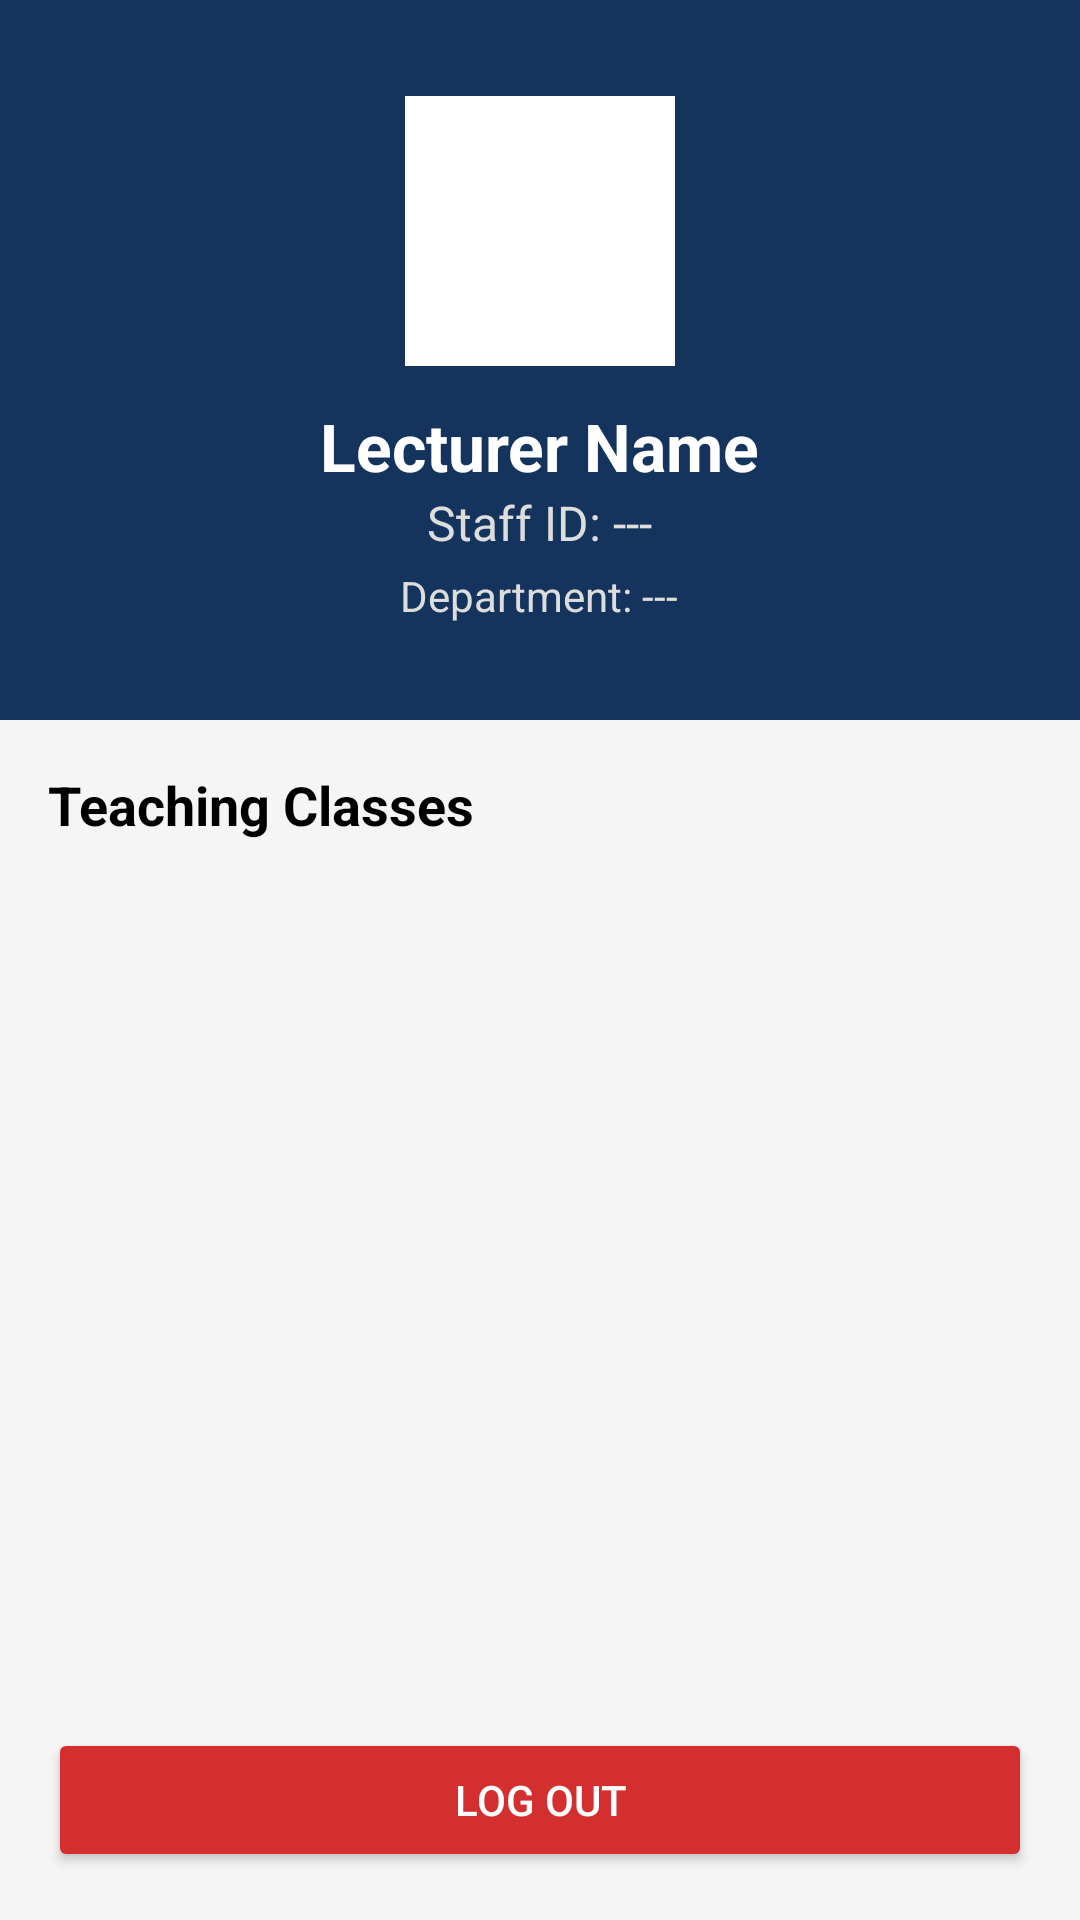

Write the Android layout XML for this screen, with the resource values it uses.
<!-- AndroidManifest.xml: application theme Theme.ClassroomScheduleManagementApp -->
<!-- res/layout/fragment_lecturer_account.xml -->
<?xml version="1.0" encoding="utf-8"?>
<LinearLayout xmlns:android="http://schemas.android.com/apk/res/android"
    android:layout_width="match_parent"
    android:layout_height="match_parent"
    android:orientation="vertical"
    android:background="#F5F5F5">

    <LinearLayout
        android:layout_width="match_parent"
        android:layout_height="wrap_content"
        android:background="#14345E"
        android:padding="32dp"
        android:orientation="vertical"
        android:gravity="center">

        <ImageView
            android:id="@+id/imgLecturerAvatar"
            android:layout_width="90dp"
            android:layout_height="90dp"
            android:src="@drawable/ic_menu_camera"
            android:background="@android:color/white"
            android:padding="4dp"/>

        <TextView
            android:id="@+id/tvLecturerName"
            android:layout_width="wrap_content"
            android:layout_height="wrap_content"
            android:text="Lecturer Name"
            android:textColor="@android:color/white"
            android:textSize="22sp"
            android:textStyle="bold"
            android:layout_marginTop="12dp"/>

        <TextView
            android:id="@+id/tvStaffId"
            android:layout_width="wrap_content"
            android:layout_height="wrap_content"
            android:text="Staff ID: ---"
            android:textColor="#DDDDDD"
            android:textSize="16sp"/>

        <TextView
            android:id="@+id/tvDepartment"
            android:layout_width="wrap_content"
            android:layout_height="wrap_content"
            android:text="Department: ---"
            android:textColor="#DDDDDD"
            android:textSize="14sp"
            android:layout_marginTop="4dp"/>
    </LinearLayout>

    <TextView
        android:layout_width="match_parent"
        android:layout_height="wrap_content"
        android:padding="16dp"
        android:text="Teaching Classes"
        android:textColor="#000000"
        android:textSize="18sp"
        android:textStyle="bold" />

    <androidx.recyclerview.widget.RecyclerView
        android:id="@+id/rcvLecturerCourses"
        android:layout_width="match_parent"
        android:layout_height="0dp"
        android:layout_weight="1"
        android:paddingHorizontal="16dp"/>

    <Button
        android:id="@+id/btnLogoutLecturer"
        android:layout_width="match_parent"
        android:layout_height="wrap_content"
        android:text="Log Out"
        android:backgroundTint="#D32F2F"
        android:textColor="@android:color/white"
        android:layout_margin="16dp"/>

</LinearLayout>
<!-- resources referenced by this layout -->
<resources>
  <style name="Theme.ClassroomScheduleManagementApp" parent="Base.Theme.ClassroomScheduleManagementApp" />
  <style name="Base.Theme.ClassroomScheduleManagementApp" parent="Theme.Material3.DayNight.NoActionBar">
          
          
      </style>
</resources>
